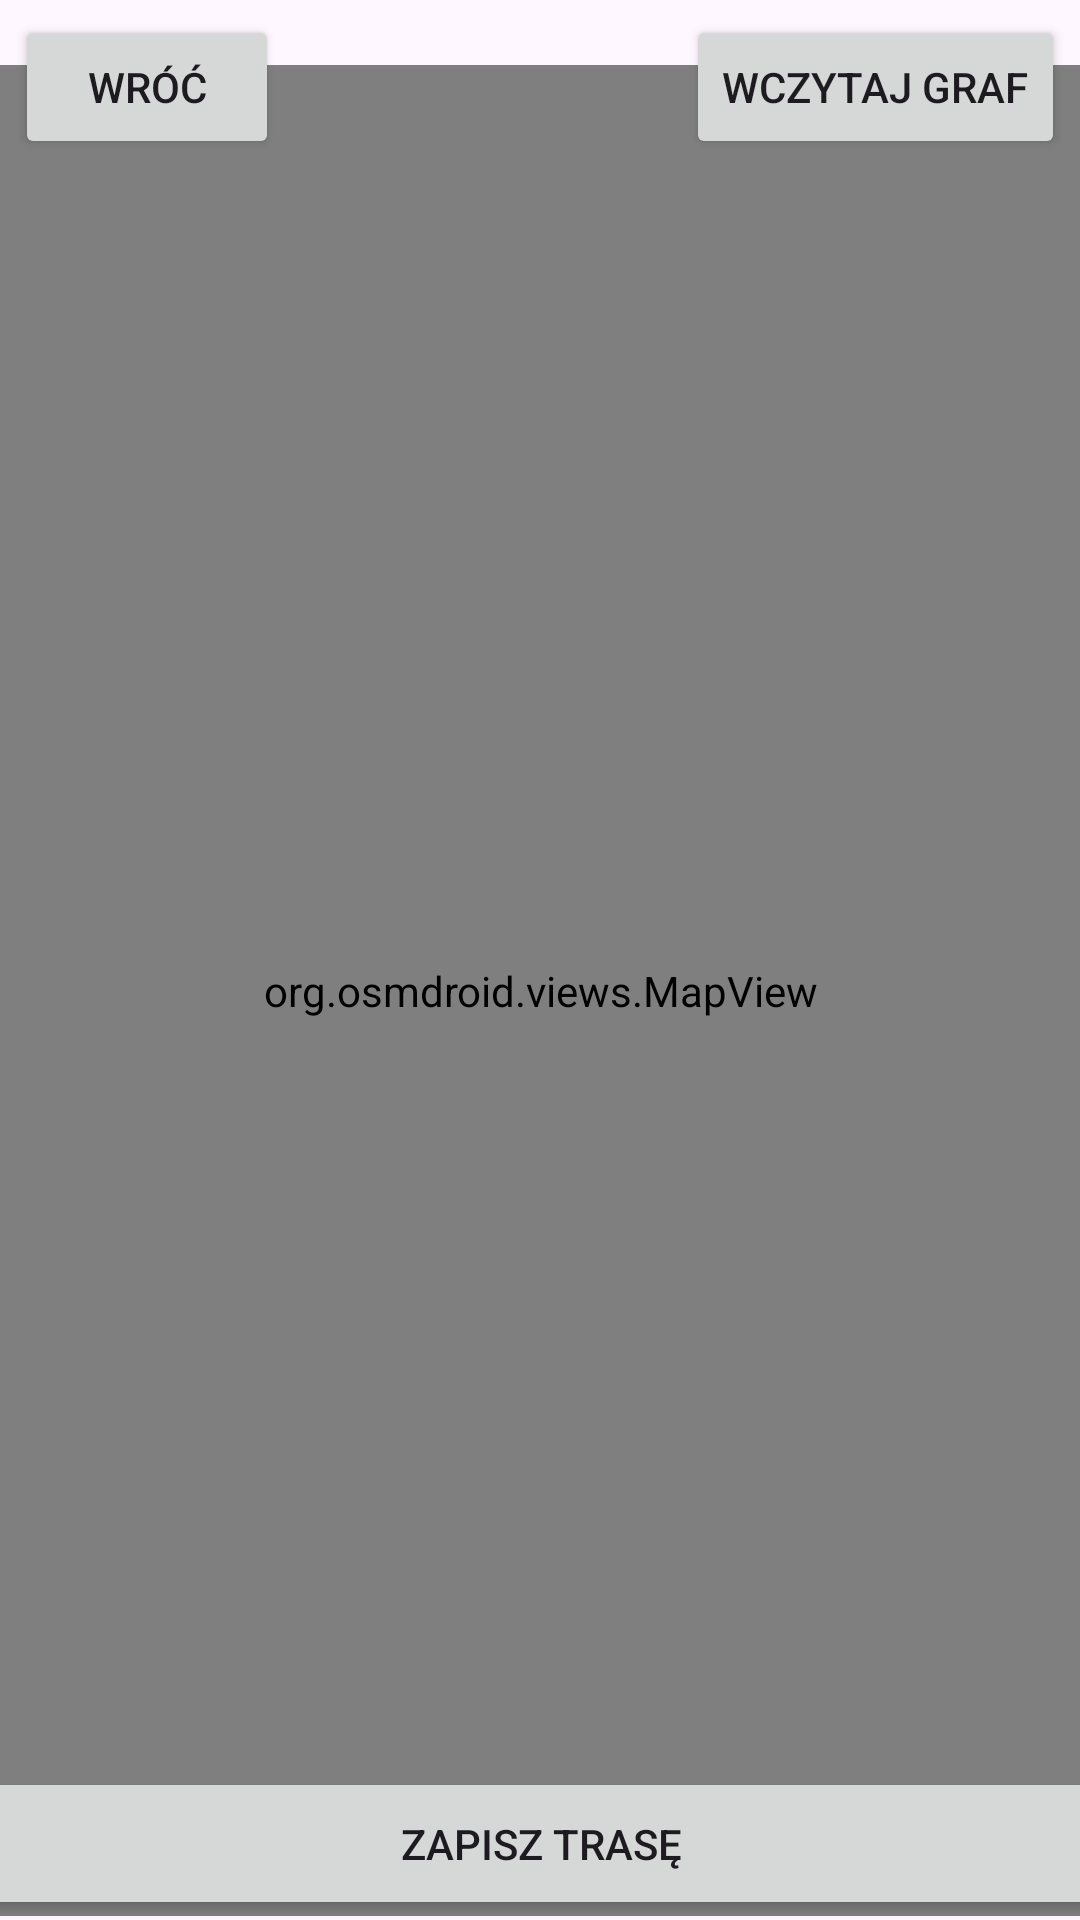

Produce the Android XML layout that renders to this screen, including the resource entries it uses.
<!-- AndroidManifest.xml: application theme Theme.CollectDataStreetView -->
<!-- res/layout/activity_graph.xml -->
<?xml version="1.0" encoding="utf-8"?>
<androidx.constraintlayout.widget.ConstraintLayout xmlns:android="http://schemas.android.com/apk/res/android"
    xmlns:app="http://schemas.android.com/apk/res-auto"
    xmlns:tools="http://schemas.android.com/tools"
    android:id="@+id/main_graph"
    android:layout_width="match_parent"
    android:layout_height="match_parent"
    tools:context=".GraphActivity">

    <Button
        android:id="@+id/btn_back_to_main"
        android:layout_width="wrap_content"
        android:layout_height="wrap_content"
        android:layout_margin="5dp"
        android:layout_marginStart="32dp"
        android:layout_marginTop="16dp"
        android:text="Wróć"
        app:layout_constraintStart_toStartOf="parent"
        app:layout_constraintTop_toTopOf="parent" />

    <Button
        android:id="@+id/btn_load_graph"
        android:layout_width="wrap_content"
        android:layout_height="wrap_content"
        android:layout_margin="5dp"
        android:layout_marginTop="16dp"
        android:layout_marginEnd="32dp"
        android:text="Wczytaj graf"
        app:layout_constraintEnd_toEndOf="parent"
        app:layout_constraintTop_toTopOf="parent" />

    <org.osmdroid.views.MapView
        android:id="@+id/mapView"
        android:layout_width="403dp"
        android:layout_height="617dp"
        android:layout_margin="5dp"

        app:layout_constraintBottom_toTopOf="@+id/btn_saveRun"
        app:layout_constraintEnd_toEndOf="parent"
        app:layout_constraintStart_toStartOf="parent"
        app:layout_constraintTop_toBottomOf="@+id/btn_back_to_main"
        app:layout_constraintVertical_bias="0.4" />

    <Button
        android:id="@+id/btn_saveRun"
        android:layout_width="408dp"
        android:layout_height="51dp"
        android:text="Zapisz trasę"
        app:layout_constraintBottom_toBottomOf="parent"
        app:layout_constraintEnd_toEndOf="parent"
        app:layout_constraintStart_toStartOf="parent" />

</androidx.constraintlayout.widget.ConstraintLayout>
<!-- resources referenced by this layout -->
<resources>
  <style name="Theme.CollectDataStreetView" parent="Base.Theme.CollectDataStreetView" />
  <style name="Base.Theme.CollectDataStreetView" parent="Theme.Material3.DayNight.NoActionBar">
          
          
      </style>
</resources>
